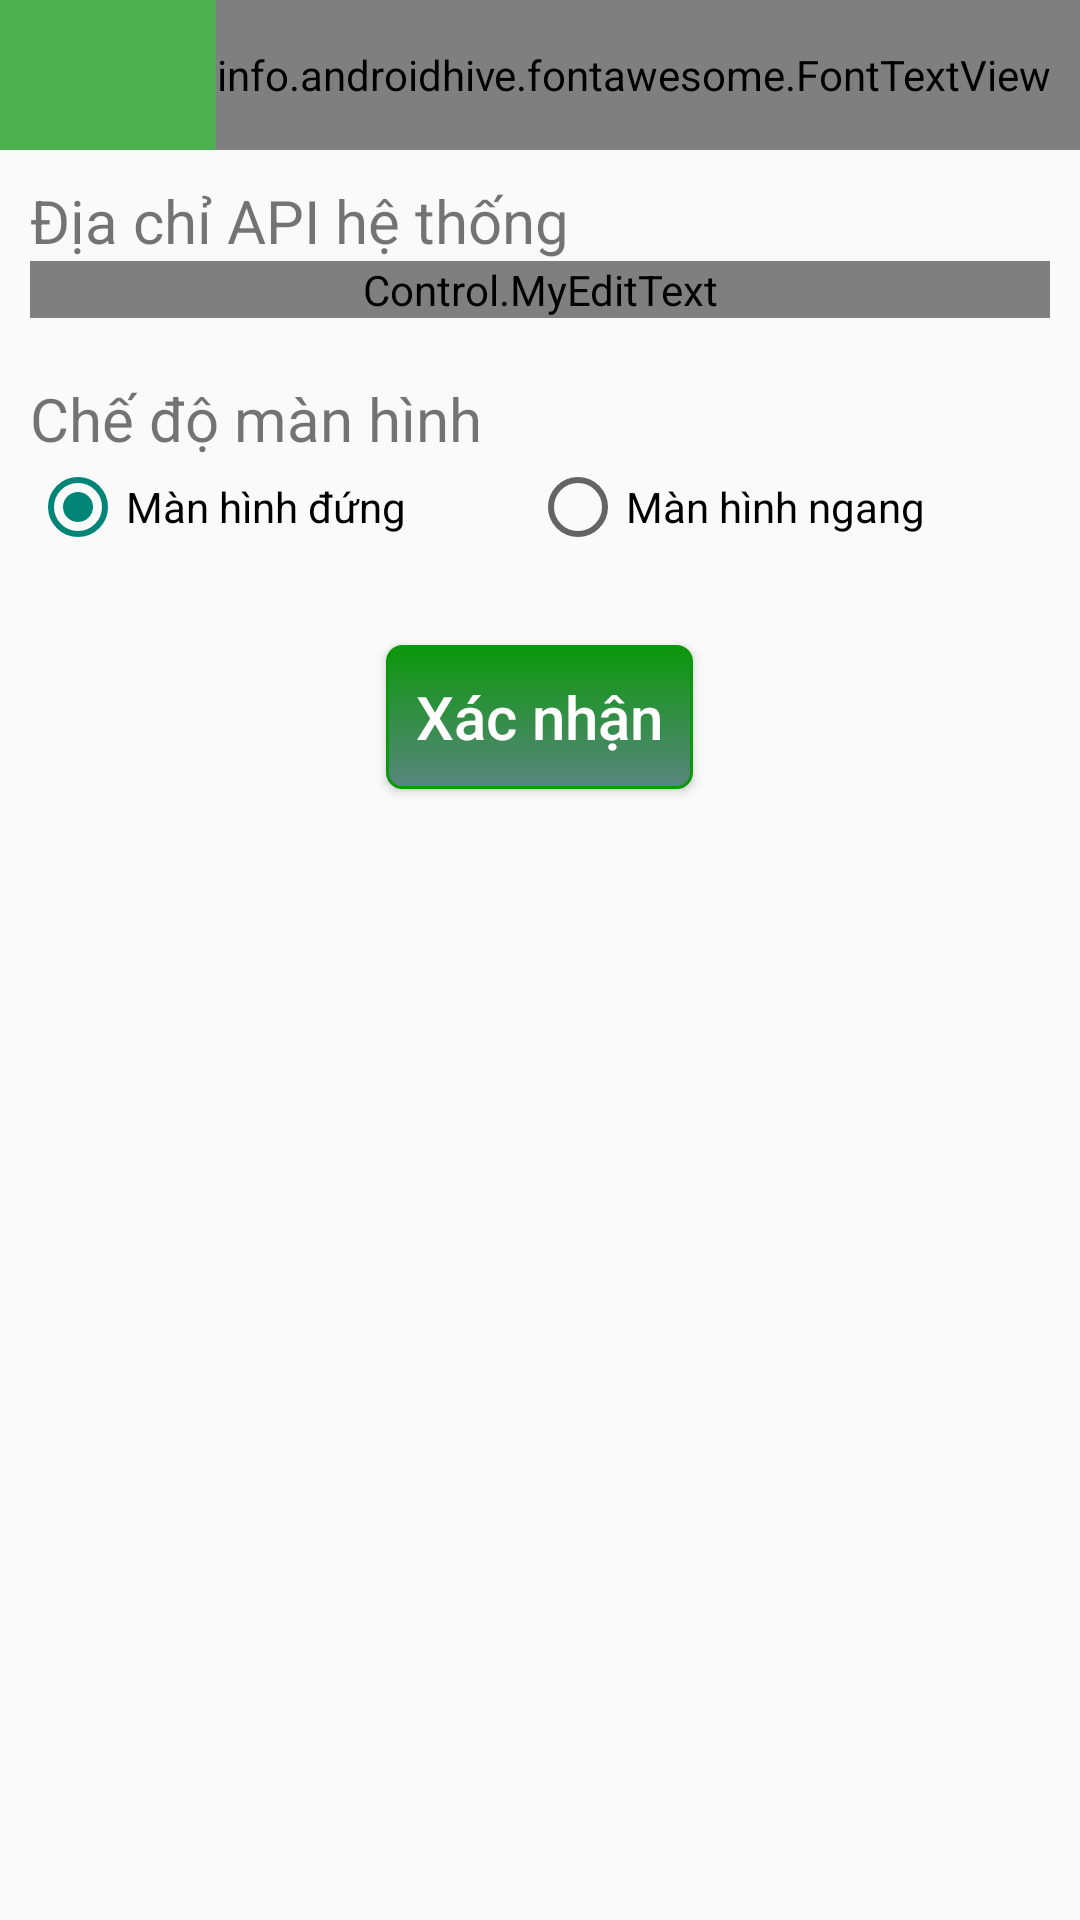

Write the Android layout XML for this screen, with the resource values it uses.
<!-- AndroidManifest.xml: application theme NoActionBar -->
<!-- res/layout/dialog_settings.xml -->
<?xml version="1.0" encoding="utf-8"?>
<LinearLayout xmlns:android="http://schemas.android.com/apk/res/android"
    android:layout_width="match_parent"
    xmlns:app="http://schemas.android.com/apk/res-auto"
    android:orientation="vertical"
    android:layout_height="match_parent">
    <FrameLayout
        android:id="@+id/layoutheader"
        android:background="@color/color_background_title"
        android:layout_width="match_parent"
        android:layout_height="wrap_content">
        <TextView
            android:layout_weight="1"
            android:gravity="center"
            android:textAlignment="center"
            android:id="@+id/txtTitle"
            android:text="@string/setting"
            android:layout_width="match_parent"
            android:layout_height="@dimen/dialogHeight" />

        <info.androidhive.fontawesome.FontTextView
            android:paddingRight="@dimen/padding_small"
            android:gravity="center"
            android:id="@+id/imgClosed"
            android:layout_gravity="right"
            android:layout_width="wrap_content"
            android:layout_height="match_parent"
            android:text="@string/fa_times_circle"
            android:textColor="@color/color_while"
            android:textSize="@dimen/imgCloseDialogHeight"
            app:solid_icon="true" />


    </FrameLayout>
    <LinearLayout
        android:id="@+id/layQuantity"
        android:padding="@dimen/padding_small"
        android:orientation="vertical"
        android:layout_width="match_parent"
        android:layout_height="wrap_content">
        <LinearLayout
            android:orientation="vertical"
            android:layout_width="match_parent"
            android:layout_height="wrap_content">
            <TextView
                android:layout_width="match_parent"
                android:layout_height="wrap_content"
                android:text="@string/apiLink"
                android:textSize="@dimen/textSize_Medium"
                ></TextView>

            <Control.MyEditText
                android:id="@+id/linkapi"

                android:layout_width="match_parent"
                android:layout_height="wrap_content"
                android:layout_marginBottom="@dimen/padding_medium"
                android:drawableRight="@drawable/delete"
                android:hint="@string/enter_api_link"
                android:inputType="text"
                android:maxLines="1"
                android:paddingBottom="0dp"

                android:paddingTop="0dp"
                android:singleLine="true"
                android:text="http://phanmem.giaiphapantam.com"
                android:textSize="@dimen/textSize_Medium" />
        </LinearLayout>
        <LinearLayout
            android:id="@+id/listAPI"
            android:visibility="gone"
            android:orientation="vertical"
            android:layout_width="match_parent"
            android:layout_height="wrap_content">
            <TextView
                android:layout_width="match_parent"
                android:layout_height="wrap_content"
                android:text="@string/apiList"
                android:textSize="@dimen/textSize_Medium">
            </TextView>
            <RadioGroup
                android:id="@+id/radApi"
                android:layout_width="match_parent"
                android:layout_height="wrap_content">

            </RadioGroup>
        </LinearLayout>
        <LinearLayout
            android:orientation="vertical"
            android:layout_width="match_parent"
            android:layout_height="wrap_content">
            <TextView
                android:layout_width="match_parent"
                android:layout_height="wrap_content"
                android:text="@string/screenSetting"
                android:textSize="@dimen/textSize_Medium"/>
            <RadioGroup
                android:orientation="horizontal"
                android:layout_width="match_parent"
                android:layout_height="wrap_content">
                <RadioButton
                    android:id="@+id/rdPortrait"
                    android:layout_weight="0.5"
                    android:checked="true"
                    android:text="@string/screenPortrait"
                    android:layout_width="wrap_content"
                    android:layout_height="wrap_content" />
                <RadioButton
                    android:id="@+id/rdLandscape"

                    android:layout_weight="0.5"
                    android:text="@string/screenLandscape"
                    android:layout_width="wrap_content"
                    android:layout_height="wrap_content" />

            </RadioGroup>
        </LinearLayout>

    </LinearLayout>
    <LinearLayout
        android:padding="@dimen/padding_small"
        android:id="@+id/footer"
        android:orientation="horizontal"
        android:gravity="center"
        android:layout_alignParentBottom="true"
        android:layout_width="match_parent"
        android:layout_height="wrap_content">
        <Button
            android:id="@+id/btnXacNhan"
            android:layout_margin="@dimen/padding_small"
            android:textSize="@dimen/textSize_Medium"
            android:height="@dimen/buttonHeight_Medium"
            android:textAllCaps="false"
            android:text="@string/oki"
            android:paddingLeft="@dimen/padding_small"
            android:paddingRight="@dimen/padding_small"
            android:background="@drawable/button_xacnhan_background"
            android:textColor="@color/color_text_button"
            android:layout_width="wrap_content"
            android:layout_height="wrap_content" />
    </LinearLayout>
</LinearLayout>
<!-- resources referenced by this layout -->
<resources>
  <color name="color_background_title">#4caf50</color>
  <color name="color_text_button">#ffffff</color>
  <color name="color_while">#ffffff</color>
  <dimen name="buttonHeight_Medium">30dp</dimen>
  <dimen name="dialogHeight">50dp</dimen>
  <dimen name="imgCloseDialogHeight">30dp</dimen>
  <dimen name="padding_medium">20dp</dimen>
  <dimen name="padding_small">10dp</dimen>
  <dimen name="textSize_Medium">20dp</dimen>
  <!-- drawable button_xacnhan_background (drawable) -->
  <?xml version="1.0" encoding="utf-8"?>
  <selector xmlns:android="http://schemas.android.com/apk/res/android" >
      <item android:state_pressed="true" >
          <shape android:shape="rectangle"  >
              <corners android:radius="5dip" />
              <stroke android:width="1dip" android:color="@color/color_button_when_click" />
              <gradient android:angle="-90" android:startColor="@color/color_button_when_click" android:endColor="#58857e"  />
          </shape>
      </item>
      <item android:state_focused="true">
          <shape android:shape="rectangle"  >
              <corners android:radius="5dip" />
              <stroke android:width="1dip" android:color="@color/color_button_xacnhan" />
              <solid android:color="@color/color_button_xacnhan"/>
          </shape>
      </item>
      <item >
          <shape android:shape="rectangle"  >
              <corners android:radius="5dip" />
              <stroke android:width="1dip" android:color="@color/color_button_xacnhan" />
              <gradient android:angle="-90" android:startColor="@color/color_button_xacnhan" android:endColor="#58857e" />
          </shape>
      </item>
  </selector>
  <!-- drawable delete: png bitmap (drawable, 790 bytes) -->
  <string name="apiLink">Địa chỉ API hệ thống</string>
  <string name="apiList">Danh sách API</string>
  <string name="enter_api_link">Nhập địa chỉ API</string>
  <string name="oki">Xác nhận</string>
  <string name="screenLandscape">Màn hình ngang</string>
  <string name="screenPortrait">Màn hình đứng</string>
  <string name="screenSetting">Chế độ màn hình</string>
  <string name="setting">Cấu hình</string>
  <style name="NoActionBar" parent="Theme.AppCompat.Light.NoActionBar">
          <item name="android:windowTitleSize">35dip</item>
          <item name="windowActionBar">false</item>
          <item name="windowNoTitle">true</item>
      </style>
  <color name="color_button_when_click">#ffffff</color>
  <color name="color_button_xacnhan">#0c980c</color>
</resources>
